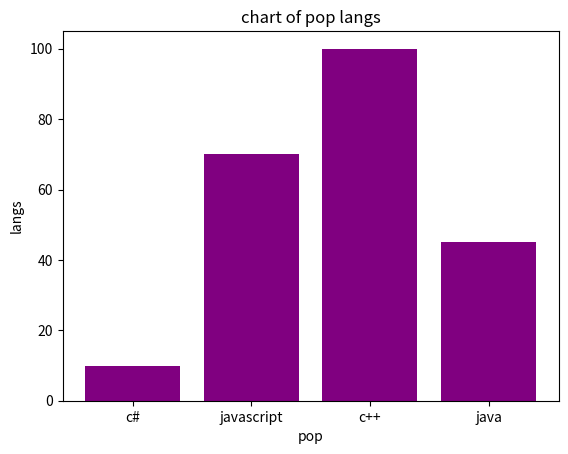

Write Python code to recreate this figure.
import matplotlib.pyplot as plt
import numpy as np

# simple chart

# x = [13, 9, 0, 22, 1]
# y = [7, 23, 14, 19, 3]
# y2 = [10, 2, 40, 9, 31]


# plt.plot(x, y, color="skyblue", linestyle="--", marker="*")
# plt.plot(x, y2, color="purple", linestyle="--", marker="*")
# plt.xlabel("x axis", color='red')
# plt.ylabel("y axis", color="green")


# plt.legend()
# plt.show()


# bar chart

langs = ["c#", "javascript", "c++", "java"]
pop = [10, 70, 100, 45]

plt.bar(langs, pop, color="purple")

plt.xlabel("pop")
plt.ylabel("langs")
plt.title("chart of pop langs")

plt.show()
